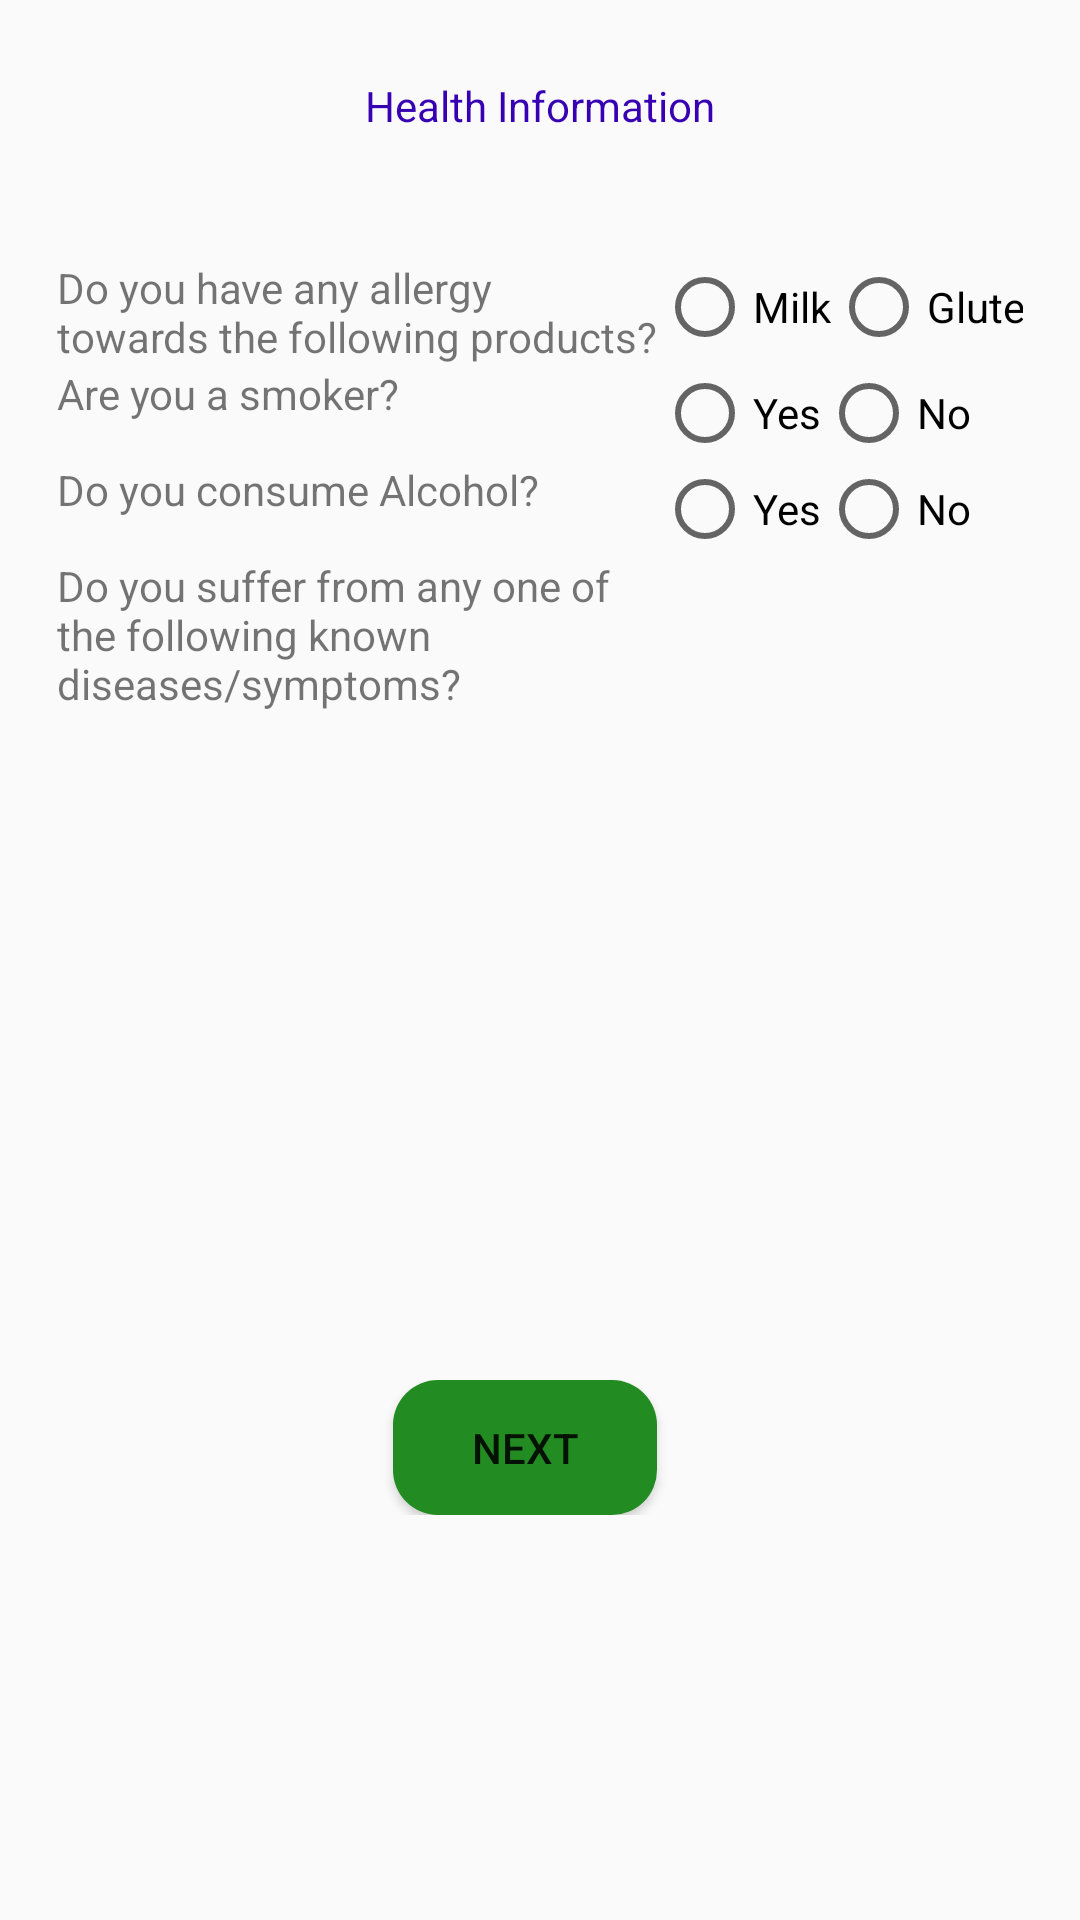

Here is an Android app screen rendered from its layout file. Give the layout XML and the strings, colors and styles it references.
<!-- AndroidManifest.xml: application theme AppTheme -->
<!-- res/layout/activity_information_health.xml -->
<?xml version="1.0" encoding="utf-8"?>
<android.support.constraint.ConstraintLayout xmlns:android="http://schemas.android.com/apk/res/android"
    xmlns:app="http://schemas.android.com/apk/res-auto"
    xmlns:tools="http://schemas.android.com/tools"
    android:layout_width="match_parent"
    android:layout_height="match_parent"
    android:orientation="vertical"
    tools:context="com.thermofisher.ctd.healthrhymes.HealthInformation">


    <RelativeLayout
        android:id="@+id/relativeLayout"
        android:layout_width="0dp"
        android:layout_height="74dp"
        android:layout_marginBottom="16dp"
        android:layout_marginEnd="8dp"
        android:layout_marginLeft="8dp"
        android:layout_marginRight="8dp"
        android:layout_marginStart="8dp"
        app:layout_constraintBottom_toTopOf="@+id/relativeLayout3"
        app:layout_constraintEnd_toEndOf="parent"
        app:layout_constraintHorizontal_bias="1.0"
        app:layout_constraintStart_toStartOf="parent"
        app:layout_constraintTop_toTopOf="parent"
        app:layout_constraintVertical_bias="0.109">

        <TextView
            android:id="@+id/textView"
            android:layout_width="wrap_content"
            android:layout_height="wrap_content"
            android:layout_centerHorizontal="true"
            android:layout_centerVertical="true"
            android:text="@string/health_information"
            android:textColor="@color/colorPrimaryDark"
            tools:layout_editor_absoluteX="42dp"
            tools:layout_editor_absoluteY="29dp" />
    </RelativeLayout>

    <RelativeLayout
        android:id="@+id/relativeLayout2"
        android:layout_width="0dp"
        android:layout_height="45dp"
        android:layout_marginEnd="8dp"
        android:layout_marginLeft="8dp"
        android:layout_marginRight="8dp"
        android:layout_marginStart="8dp"
        android:layout_marginTop="388dp"
        app:layout_constraintEnd_toEndOf="parent"
        app:layout_constraintStart_toStartOf="parent"
        app:layout_constraintTop_toBottomOf="@+id/relativeLayout">

        <Button
            android:id="@+id/nextbutton"
            android:layout_width="wrap_content"
            android:layout_height="wrap_content"
            android:layout_alignParentBottom="true"
            android:layout_alignParentLeft="true"
            android:layout_alignParentStart="true"
            android:layout_marginLeft="123dp"
            android:layout_marginStart="123dp"
            android:background="@drawable/rectangle_button"
            android:onClick="displayProteinIntake"
            android:text="@string/next_button_text" />

    </RelativeLayout>


    <RelativeLayout
        android:id="@+id/relativeLayout3"
        android:layout_width="0dp"
        android:layout_height="371dp"
        android:layout_marginBottom="79dp"
        android:layout_marginEnd="19dp"
        android:layout_marginLeft="19dp"
        android:layout_marginRight="19dp"
        android:layout_marginStart="19dp"
        app:layout_constraintBottom_toBottomOf="@+id/relativeLayout"
        app:layout_constraintEnd_toEndOf="parent"
        app:layout_constraintHorizontal_bias="0.0"
        app:layout_constraintStart_toStartOf="parent"
        app:layout_constraintTop_toTopOf="@+id/relativeLayout2"
        app:layout_constraintVertical_bias="0.465">

        <ScrollView
            android:id="@+id/layout"
            android:layout_width="362dp"
            android:layout_height="379dp"
            android:scrollbars="horizontal|vertical"
            app:layout_constraintEnd_toEndOf="parent"
            app:layout_constraintStart_toStartOf="parent">

            <TableLayout
                android:id="@+id/tbl2"
                android:layout_width="match_parent"
                android:layout_height="wrap_content"
                android:layout_marginTop="16dp">
                <TableRow
                    android:layout_width="match_parent"
                    android:layout_height="match_parent" >
                    <TableRow
                        android:layout_width="match_parent"
                        android:layout_height="match_parent" >
                        <TextView
                            android:id="@+id/textView2"
                            android:layout_width="wrap_content"
                            android:layout_height="wrap_content"
                            android:text="@string/hi_1" />
                    </TableRow>
                    <TableRow
                        android:layout_width="match_parent"
                        android:layout_height="match_parent" >

                        <RadioGroup
                            android:id="@+id/rdbBtnGrp1"
                            android:layout_width="wrap_content"
                            android:layout_height="wrap_content"
                            android:orientation="horizontal">

                            <RadioButton
                                android:id="@+id/rdb1"
                                android:layout_width="match_parent"
                                android:layout_height="wrap_content"
                                android:text="@string/hi_1_option1" />

                            <RadioButton
                                android:id="@+id/rdb2"
                                android:layout_width="match_parent"
                                android:layout_height="wrap_content"
                                android:text="@string/hi_1_option2" />
                        </RadioGroup>
                    </TableRow>

                </TableRow>
                <TableRow
                    android:layout_width="match_parent"
                    android:layout_height="match_parent" >
                    <TableRow
                        android:layout_width="match_parent"
                        android:layout_height="match_parent" >
                        <TextView
                            android:id="@+id/textView3"
                            android:layout_width="wrap_content"
                            android:layout_height="wrap_content"
                            android:text="@string/hi_2" />
                    </TableRow>
                    <TableRow
                        android:layout_width="match_parent"
                        android:layout_height="match_parent" >

                        <RadioGroup
                            android:id="@+id/rdbBtnGrp2"
                            android:layout_width="wrap_content"
                            android:layout_height="wrap_content"
                            android:orientation="horizontal">

                            <RadioButton
                                android:id="@+id/rdb3"
                                android:layout_width="match_parent"
                                android:layout_height="wrap_content"
                                android:text="@string/yesRdbOption" />

                            <RadioButton
                                android:id="@+id/rdb4"
                                android:layout_width="match_parent"
                                android:layout_height="wrap_content"
                                android:text="@string/noRdbOption" />
                        </RadioGroup>
                    </TableRow>

                </TableRow>
                <TableRow
                    android:layout_width="match_parent"
                    android:layout_height="match_parent" >
                    <TableRow
                        android:layout_width="match_parent"
                        android:layout_height="match_parent" >
                        <TextView
                            android:id="@+id/textView4"
                            android:layout_width="wrap_content"
                            android:layout_height="wrap_content"
                            android:text="@string/hi_3" />
                    </TableRow>
                    <TableRow
                        android:layout_width="match_parent"
                        android:layout_height="match_parent" >

                        <RadioGroup
                            android:id="@+id/rdbBtnGrp3"
                            android:layout_width="wrap_content"
                            android:layout_height="wrap_content"
                            android:orientation="horizontal">

                            <RadioButton
                                android:id="@+id/rdb5"
                                android:layout_width="match_parent"
                                android:layout_height="wrap_content"
                                android:text="@string/yesRdbOption" />

                            <RadioButton
                                android:id="@+id/rdb6"
                                android:layout_width="match_parent"
                                android:layout_height="wrap_content"
                                android:text="@string/noRdbOption" />
                        </RadioGroup>
                    </TableRow>

                </TableRow>
                <TableRow
                    android:layout_width="match_parent"
                    android:layout_height="match_parent" >
                    <TableRow
                        android:layout_width="match_parent"
                        android:layout_height="match_parent" >
                        <TextView
                            android:id="@+id/textView5"
                            android:layout_width="wrap_content"
                            android:layout_height="wrap_content"
                            android:text="@string/hi_4" />
                    </TableRow>
                    <TableRow
                        android:layout_width="match_parent"
                        android:layout_height="match_parent" >


                        <ListView

                            android:id="@+id/knownList"
                            android:layout_width="match_parent"
                            android:layout_height="200dp"


                            >

                        </ListView>

                    </TableRow>

                </TableRow>
            </TableLayout>

        </ScrollView>
    </RelativeLayout>

</android.support.constraint.ConstraintLayout>
<!-- resources referenced by this layout -->
<resources>
  <!-- drawable rectangle_button (drawable) -->
  <?xml version="1.0" encoding="utf-8"?>
  <selector xmlns:android="http://schemas.android.com/apk/res/android">
      <item>
          <shape android:shape="rectangle">
              <solid android:color="#228B22" />
              <corners android:radius="15dp" />
          </shape>
  
      </item>
  </selector>
  <string name="health_information">Health Information</string>
  <string name="hi_1">Do you have any allergy \ntowards the following products?</string>
  <string name="hi_1_option1">Milk</string>
  <string name="hi_1_option2">Gluten</string>
  <string name="hi_2">Are you a smoker?</string>
  <string name="hi_3">Do you consume Alcohol?</string>
  <string name="hi_4">Do you suffer from any one of \nthe following known \ndiseases/symptoms?</string>
  <string name="next_button_text">Next</string>
  <string name="noRdbOption">No</string>
  <string name="yesRdbOption">Yes</string>
  <style name="AppTheme" parent="Theme.AppCompat.Light.DarkActionBar">
          
          <item name="colorPrimary">@color/colorPrimary</item>
          <item name="colorPrimaryDark">@color/colorPrimaryDark</item>
          <item name="colorAccent">@color/colorAccent</item>
      </style>
  <!-- not gathered from this repository: default colours our renderer supplied (Android Studio template values) -->
  <color name="colorPrimary">#FF6200EE</color>
  <color name="colorPrimaryDark">#FF3700B3</color>
  <color name="colorAccent">#FF03DAC5</color>
</resources>
